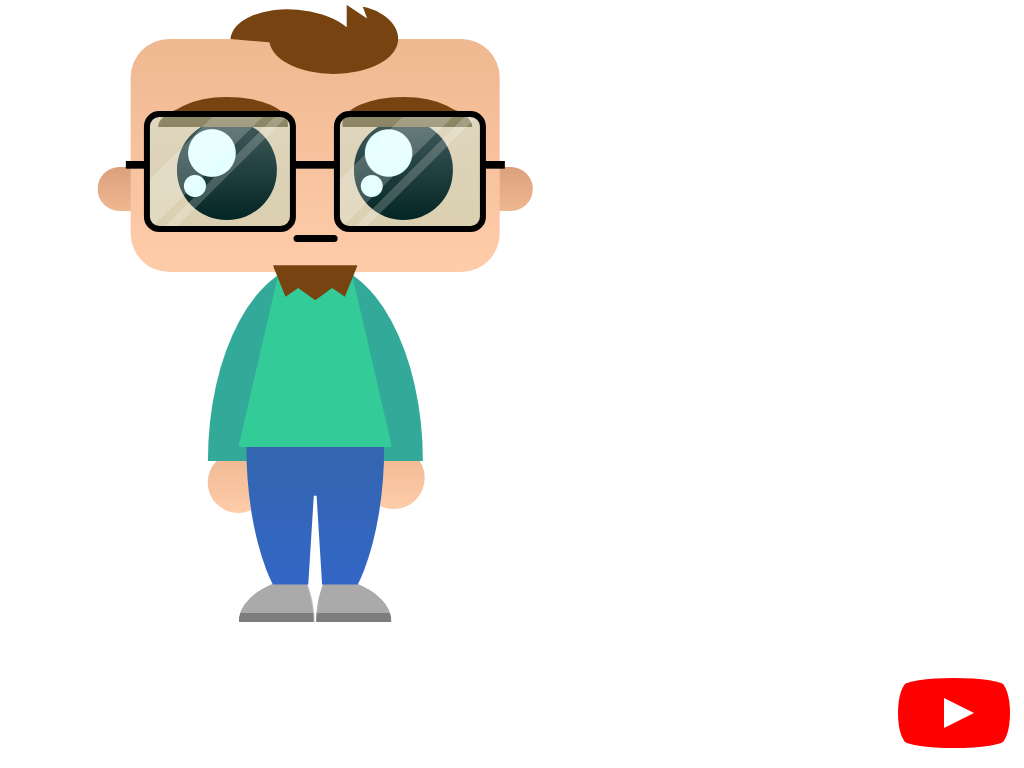

Write a web page that renders exactly this picture using CSS.

<article role="img" aria-label="Cartoon of a person">
  <div class="body">
    <div class="shoes"></div>
    <div class="hand"></div>
    <div class="hand"></div>
    <div class="arms"></div>
    <div class="legs"></div>
    <div class="torso"></div>
  </div>
  <section class="head">
    <div class="ear"></div>
    <div class="ear"></div>
    <div class="face">
      <div class="eye"></div>
      <div class="eye"></div>
      <div class="eyebrow"></div>
      <div class="eyebrow"></div>
      <div class="mouth"></div>
      <div class="goatee"></div>
      <div class="hair"></div>
      <div class="glasses"></div>
    </div>
  </section>
</article>

<a id="youtube" href="https://www.youtube.com/shorts/bpafDm04N3E?feature=share" target="_blank">
  <span>Watch how this component was coded</span>
</a>


<style>
    article {
  --skin: #fca;
  --skin-dark: #eeb890;
  --hair: #741;
  --glasses: #000;
  --pants: #36c;
  --pants-dark: #36a;
  --shirt: #3c9;
  --shirt-dark: #3a9;
  --shoes: #aaa;
  position: relative;
  font-size: 1vmin;
  width: 80em;
  aspect-ratio: 1;
  
  *, *::before, *::after {
    position: absolute;
    box-sizing: border-box;
  }
  
  .body {
    width: 50%;
    height: 75%;
    bottom: 0;
    left: 50%;
    translate: -50%;
    
    .torso {
      width: 50%;
      left: 50%;
      translate: -50%;
      height: 62%;
      background: var(--shirt);
      clip-path: polygon(43% 0, 57% 0, 100% 100%, 0 100%)
    }
    
    .shoes {
      width: 50%;
      height: 10%;
      background: linear-gradient(#0000 80%, #0004 0), var(--shoes);
      bottom: 0;
      left: 50%;
      translate: -50%;
      border-radius: 50% / 100% 100% 0 0;
      mask:
        radial-gradient(100% 400% at 0 100%, #000 49%, #0000 calc(49% + 1px)),
        radial-gradient(100% 400% at 100% 100%, #000 49%, #0000 calc(49% + 1px))
    }
    
    .arms {
      width: 70%;
      height: 43%;
      top: 22%;
      left: 50%;
      translate: -50%;
      background: var(--shirt-dark);
      border-radius: 50% / 100% 100% 0 0;
    }
    
    .hand {
      --pos: 25%;
      left: var(--pos);
      translate: -50%;
      width: 20%;
      aspect-ratio: 1;
      border-radius: 50%;
      background: linear-gradient(var(--skin-dark), var(--skin));
      top: 63%;
      
      & ~ & {
        left: calc(100.5% - var(--pos));
        top: 62%;
      }
    }
    
    .legs {
      width: 45%;
      left: 50%;
      translate: -50%;
      bottom: 0;
      height: 55%;
      border-radius: 100% / 60% 60% 140% 140%;
      background: linear-gradient(var(--pants-dark) 20%, var(--pants));
      clip-path: polygon(0 0, 100% 0, 100% 85%, 55% 85%, 51% 50%, 49% 50%, 45% 85%, 0 85%);
    }
  }
  
  .head {
    top: 5%;
    width: 60%;
    height: 38%;
    left: 50%;
    translate: -50%;
    
    .ear {
      width: 18%;
      aspect-ratio: 1.5;
      background: 
        linear-gradient(#6002, #6000),
        var(--skin-dark);
      border-radius: 5em;
      top: 55%;
      translate: -50%;
      
      & ~ & {
        right: 0;
        translate: 50%;
      }
    }
    
    .face {
      inset: 0;
      border-radius: 5em;
      background: linear-gradient(var(--skin-dark), var(--skin));
      
      .eye {
        --pos: 26%;
        left: var(--pos);
        top: 35%;
        translate: -50%;
        width: 27%;
        aspect-ratio: 1;
        border-radius: 50%;
        background: 
          radial-gradient(circle at 35% 33%, #fff 25%, #0000 calc(25% + 1px)),
          radial-gradient(circle at 18% 66%, #fff 10%, #0000 calc(10% + 1px))
          #000;
        
        & ~ & {
          left: calc(100% - var(--pos));
        }
      }
      
      .eyebrow {
        --pos: 26%;
        left: var(--pos);
        top: 25%;
        translate: -50%;
        width: 33%;
        aspect-ratio: 4;
        border-radius: 50% / 100% 3.5em 0 0;
        background: var(--hair);
        box-shadow: -1.5em 0.5em 0 -0.5em var(--hair);
        
        & ~ & {
          left: calc(100% - var(--pos));
          scale: -1 1;
        }
      }
      
      .mouth {
        width: 12%;
        height: 3%;
        background: #000;
        top: 84%;
        left: 50%;
        translate: -50%;
        border-radius: 10em;
      }
      
      .goatee {
        width: 23%;
        height: 15%;
        background: var(--hair);
        top: 97%;
        left: 50%;
        translate: -50%;
        clip-path: polygon(0 0, 100% 0, 85% 90%, 70% 65%, 50% 100%, 30% 65%, 15% 90%);
      }
      
      .hair {
        left: 55%;
        top: 0;
        translate: -50%;
        width: 35%;
        height: 15%;
        background: var(--hair);
        border-radius: 50% / 0 0 100% 100%;
        
        &::before {
          content: "";
          inset: 0;
          border-radius: 50% / 100% 100% 0 0;
          background: var(--hair);
          translate: -30% -100%;
          transform-origin: 0 100%;
          rotate: 5deg;
        }
        
        &::after {
          content: "";
          width: 40%;
          aspect-ratio: 1.5;
          background: var(--hair);
          right: 0;
          top: 0;
          border-radius: 0 100% 0 0;
          translate: 0 -99%;
          clip-path: polygon(0 0, 40% 40%, 30% 0, 100% 0, 100% 100%, 0 100%)
        }
      }
      
      .glasses {
        width: 103%;
        height: 100%;
        left: 50%;
        translate:-50%;
        background:
          linear-gradient(90deg, var(--glasses) 6%, #0000 0 44%, var(--glasses) 0 56%, #0000 0 94%, var(--glasses) 0) 0 54% / 100% 1em no-repeat;
          ;
        
        &::before, &::after {
          --pos: 25%;
          content: "";
          width: 40%;
          height: 52%;
          border: 0.85em solid var(--glasses);
          border-radius: 2em;
          top: 31%;
          left: var(--pos);
          translate: -50%;
          background:
            linear-gradient(#fff4, #fff0),
            linear-gradient(-45deg, #0000 45%, #fff3 0 50%, #0000 0 55%, #fff3 0 75%, #0000 0)
            #0ff2
            ;
        }
        
        &::after {
          left: calc(100% - var(--pos));
        }
      }
    }
  }
}


/***/

#youtube {
  z-index: 2;
  display: block;
  width: 100px;
  height: 70px;
  position: absolute;
  bottom: 20px;
  right: 20px;
  background: red;
  border-radius: 50% / 11%;
  transition: transform 0.5s;
}

#youtube:hover,
#youtube:focus {
  transform: scale(1.1);
}

#youtube::before {
  content: "";
  display: block;
  position: absolute;
  top: 7.5%;
  left: -6%;
  width: 112%;
  height: 85%;
  background: red;
  border-radius: 9% / 50%;
}

#youtube::after {
  content: "";
  display: block;
  position: absolute;
  top: 20px;
  left: 40px;
  width: 45px;
  height: 30px;
  border: 15px solid transparent;
  box-sizing: border-box;
  border-left: 30px solid white;
}

#youtube span {
  font-size: 0;
  position: absolute;
  width: 0;
  height: 0;
  overflow: hidden;
}

</style>
